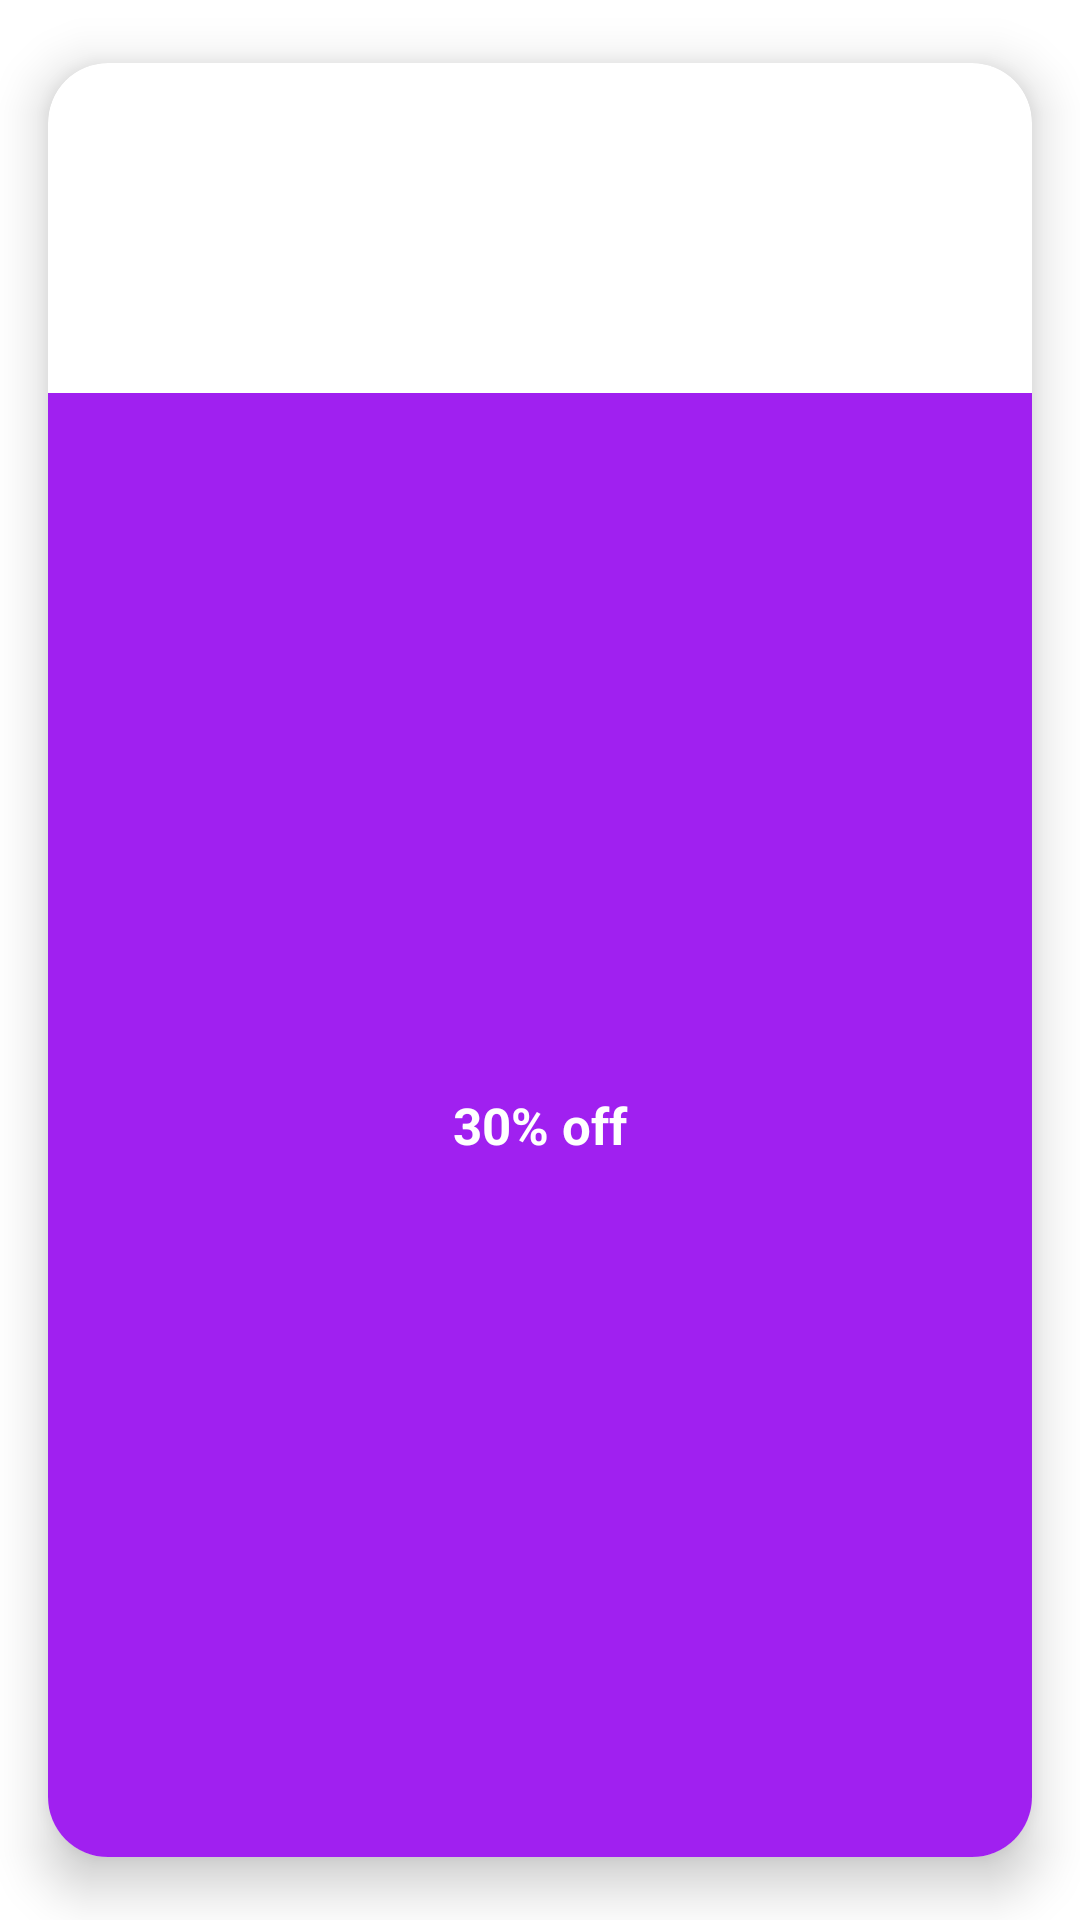

Android layout source for this screen:
<!-- AndroidManifest.xml: application theme Theme.Multiple_RecylerView -->
<!-- res/layout/clothing_layout.xml -->
<?xml version="1.0" encoding="utf-8"?>
<androidx.cardview.widget.CardView xmlns:android="http://schemas.android.com/apk/res/android"
    xmlns:app="http://schemas.android.com/apk/res-auto"
    android:id="@+id/CardView2"
    style="@style/CardView45"
    android:layout_width="330dp"
    android:layout_height="180dp"
    app:cardUseCompatPadding="true"
    app:cardCornerRadius="20dp"
    app:cardElevation="10dp"
    android:layout_marginStart="12dp"
    app:layout_constraintStart_toStartOf="parent"
    app:layout_constraintTop_toTopOf="parent">

        <androidx.constraintlayout.widget.ConstraintLayout
            android:layout_width="match_parent"
            android:layout_height="match_parent">

            <ImageView
                android:id="@+id/ClothingIv"
                android:layout_width="wrap_content"
                android:layout_height="110dp"
                android:scaleType="fitXY"
                android:src="@drawable/clothing"
                app:layout_constraintEnd_toEndOf="parent"
                app:layout_constraintStart_toStartOf="parent"
                app:layout_constraintTop_toTopOf="parent">

            </ImageView>

            <TextView
                android:id="@+id/ClothingText"
                android:layout_width="match_parent"
                android:layout_height="0dp"
                android:gravity="center"
                android:text="30% off"
                android:textSize="17dp"
                android:textStyle="bold"
                app:layout_constraintBottom_toBottomOf="parent"
                android:background="@color/purple"
                android:textColor="@color/white"
                app:layout_constraintEnd_toEndOf="parent"
                app:layout_constraintStart_toStartOf="parent"
                app:layout_constraintTop_toBottomOf="@+id/ClothingIv" />
        </androidx.constraintlayout.widget.ConstraintLayout>

    </androidx.cardview.widget.CardView>
<!-- resources referenced by this layout -->
<resources>
  <color name="purple">#a020f0</color>
  <color name="white">#FFFFFFFF</color>
  <style name="CardView45" parent="ThemeOverlay.MaterialComponents.ActionBar">
          <item name="backgroundTint">@color/white</item>
          <item name="cornerRadius">25dp</item>
          <item name="elevation">500dp</item>
      </style>
  <style name="Theme.Multiple_RecylerView" parent="Theme.MaterialComponents.DayNight.DarkActionBar">
          
          <item name="colorPrimary">@color/purple_500</item>
          <item name="colorPrimaryVariant">@color/purple_700</item>
          <item name="colorOnPrimary">@color/white</item>
          
          <item name="colorSecondary">@color/teal_200</item>
          <item name="colorSecondaryVariant">@color/teal_700</item>
          <item name="colorOnSecondary">@color/black</item>
          
          <item name="android:statusBarColor">?attr/colorPrimaryVariant</item>
          
      </style>
  <color name="purple_500">#FF6200EE</color>
  <color name="purple_700">#FF3700B3</color>
  <color name="teal_200">#FF03DAC5</color>
  <color name="teal_700">#FF018786</color>
  <color name="black">#FF000000</color>
</resources>
